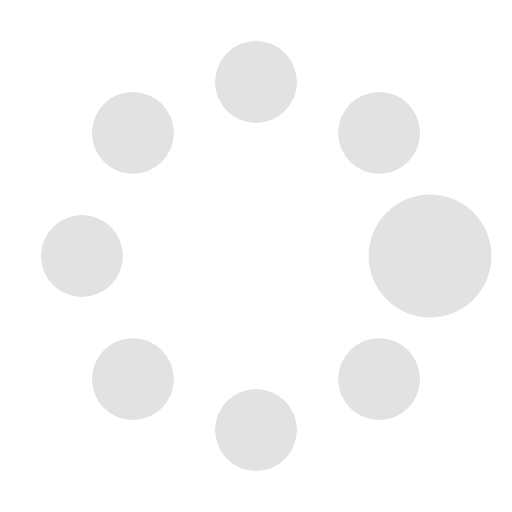
t = 0.00 s
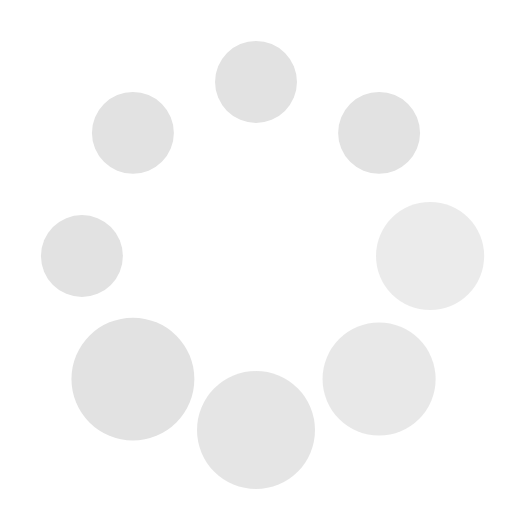
t = 0.18 s
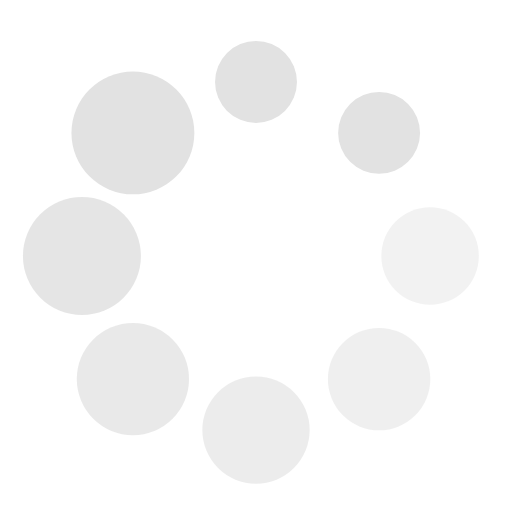
t = 0.31 s
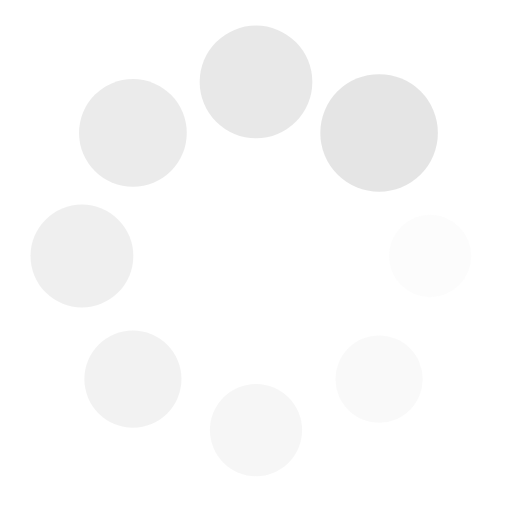
t = 0.50 s
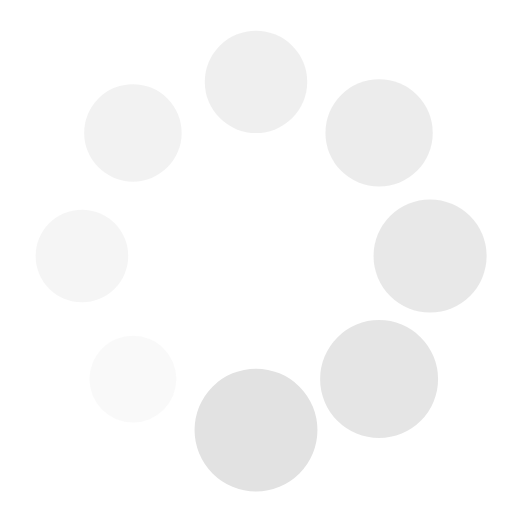
t = 0.62 s
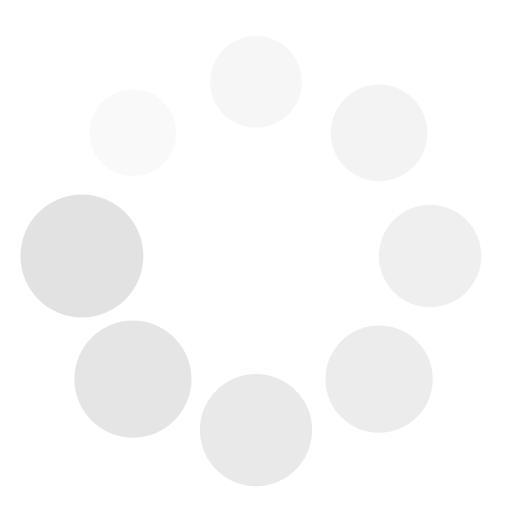
t = 0.75 s

The animated SVG that drew these frames (rendered in a browser with its animation timeline set to each time). Animation: 16 SMIL elements (animate=8,animateTransform=8); one cycle of 0.93 s, repeats indefinitely.

<?xml version="1.0" encoding="utf-8"?><svg width='200px' height='200px' xmlns="http://www.w3.org/2000/svg" viewBox="0 0 100 100" preserveAspectRatio="xMidYMid" class="uil-spin"><rect x="0" y="0" width="100" height="100" fill="none" class="bk"></rect><g transform="translate(50 50)"><g transform="rotate(0) translate(34 0)"><circle cx="0" cy="0" r="8" fill="#e2e2e2"><animate attributeName="opacity" from="1" to="0.1" begin="0s" dur="0.5s" repeatCount="indefinite"></animate><animateTransform attributeName="transform" type="scale" from="1.5" to="1" begin="0s" dur="0.5s" repeatCount="indefinite"></animateTransform></circle></g><g transform="rotate(45) translate(34 0)"><circle cx="0" cy="0" r="8" fill="#e2e2e2"><animate attributeName="opacity" from="1" to="0.1" begin="0.06s" dur="0.5s" repeatCount="indefinite"></animate><animateTransform attributeName="transform" type="scale" from="1.5" to="1" begin="0.06s" dur="0.5s" repeatCount="indefinite"></animateTransform></circle></g><g transform="rotate(90) translate(34 0)"><circle cx="0" cy="0" r="8" fill="#e2e2e2"><animate attributeName="opacity" from="1" to="0.1" begin="0.12s" dur="0.5s" repeatCount="indefinite"></animate><animateTransform attributeName="transform" type="scale" from="1.5" to="1" begin="0.12s" dur="0.5s" repeatCount="indefinite"></animateTransform></circle></g><g transform="rotate(135) translate(34 0)"><circle cx="0" cy="0" r="8" fill="#e2e2e2"><animate attributeName="opacity" from="1" to="0.1" begin="0.18s" dur="0.5s" repeatCount="indefinite"></animate><animateTransform attributeName="transform" type="scale" from="1.5" to="1" begin="0.18s" dur="0.5s" repeatCount="indefinite"></animateTransform></circle></g><g transform="rotate(180) translate(34 0)"><circle cx="0" cy="0" r="8" fill="#e2e2e2"><animate attributeName="opacity" from="1" to="0.1" begin="0.25s" dur="0.5s" repeatCount="indefinite"></animate><animateTransform attributeName="transform" type="scale" from="1.5" to="1" begin="0.25s" dur="0.5s" repeatCount="indefinite"></animateTransform></circle></g><g transform="rotate(225) translate(34 0)"><circle cx="0" cy="0" r="8" fill="#e2e2e2"><animate attributeName="opacity" from="1" to="0.1" begin="0.31s" dur="0.5s" repeatCount="indefinite"></animate><animateTransform attributeName="transform" type="scale" from="1.5" to="1" begin="0.31s" dur="0.5s" repeatCount="indefinite"></animateTransform></circle></g><g transform="rotate(270) translate(34 0)"><circle cx="0" cy="0" r="8" fill="#e2e2e2"><animate attributeName="opacity" from="1" to="0.1" begin="0.37s" dur="0.5s" repeatCount="indefinite"></animate><animateTransform attributeName="transform" type="scale" from="1.5" to="1" begin="0.37s" dur="0.5s" repeatCount="indefinite"></animateTransform></circle></g><g transform="rotate(315) translate(34 0)"><circle cx="0" cy="0" r="8" fill="#e2e2e2"><animate attributeName="opacity" from="1" to="0.1" begin="0.43s" dur="0.5s" repeatCount="indefinite"></animate><animateTransform attributeName="transform" type="scale" from="1.5" to="1" begin="0.43s" dur="0.5s" repeatCount="indefinite"></animateTransform></circle></g></g></svg>
